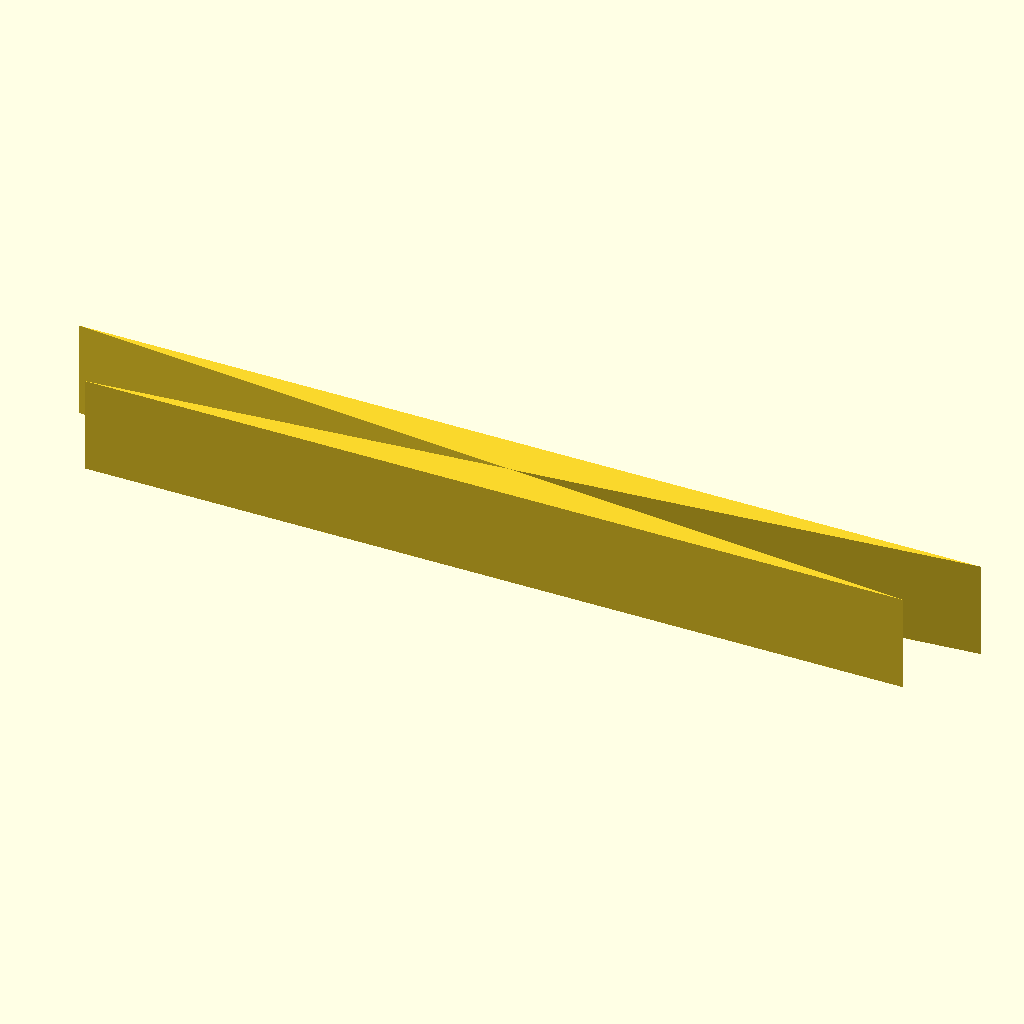
Cell 1: rendered with the file's own defaults.
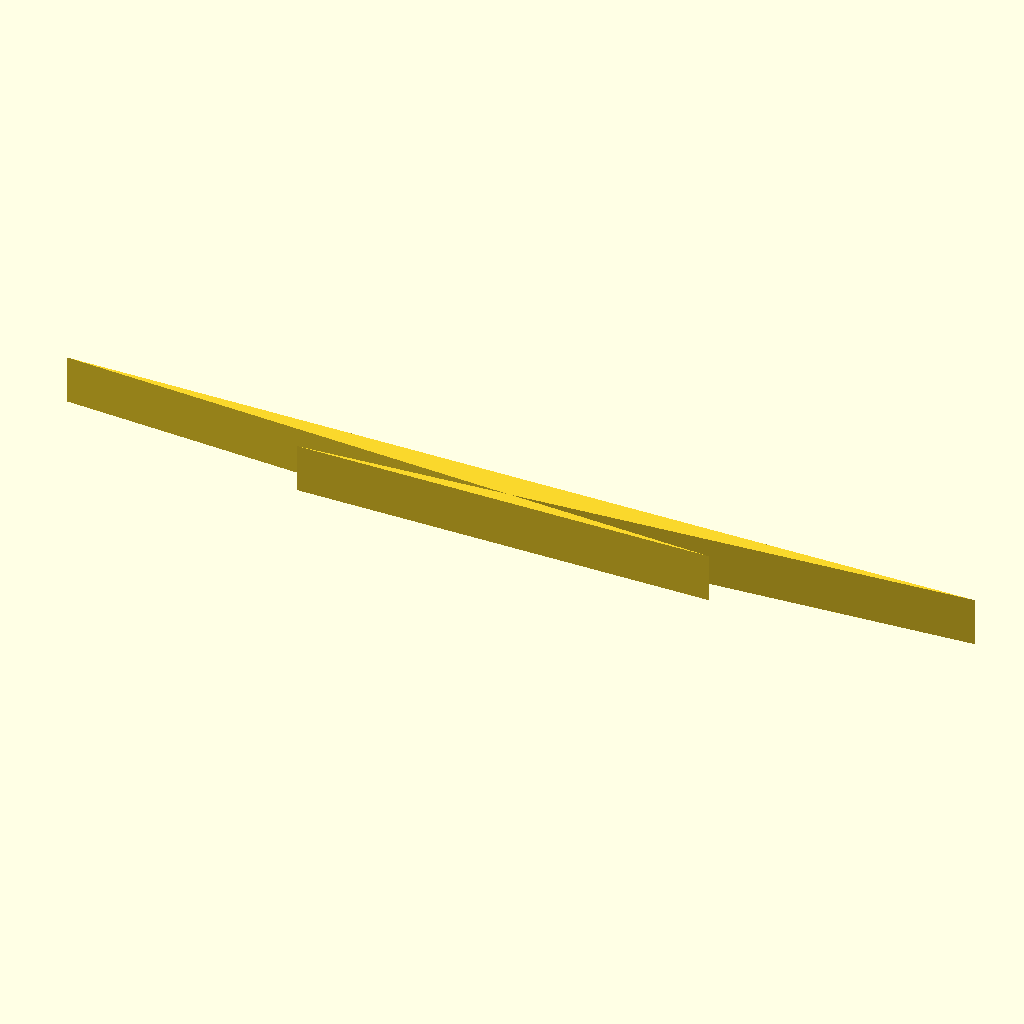
Cell 2 — spine_length set to 140, the other parameters unchanged.
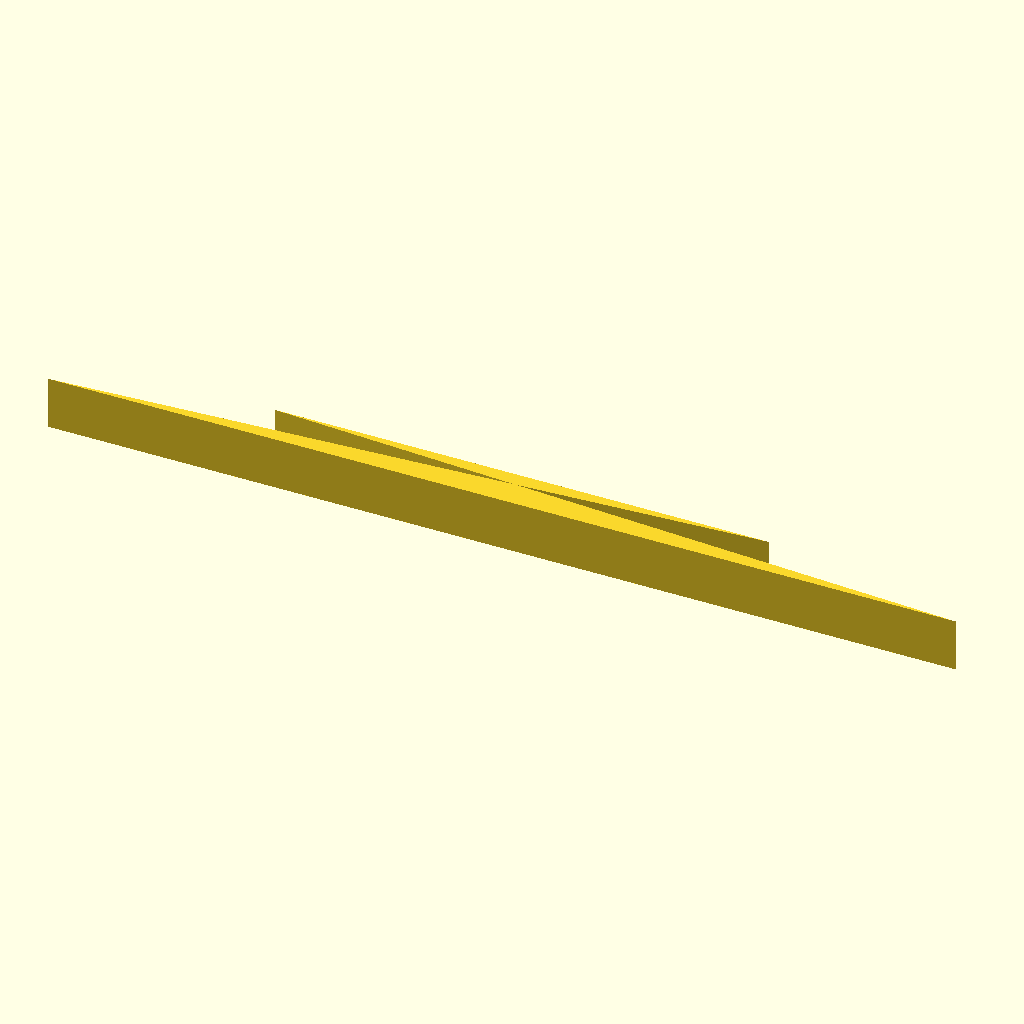
Cell 3 — teeth_count set to 20, the other parameters unchanged.
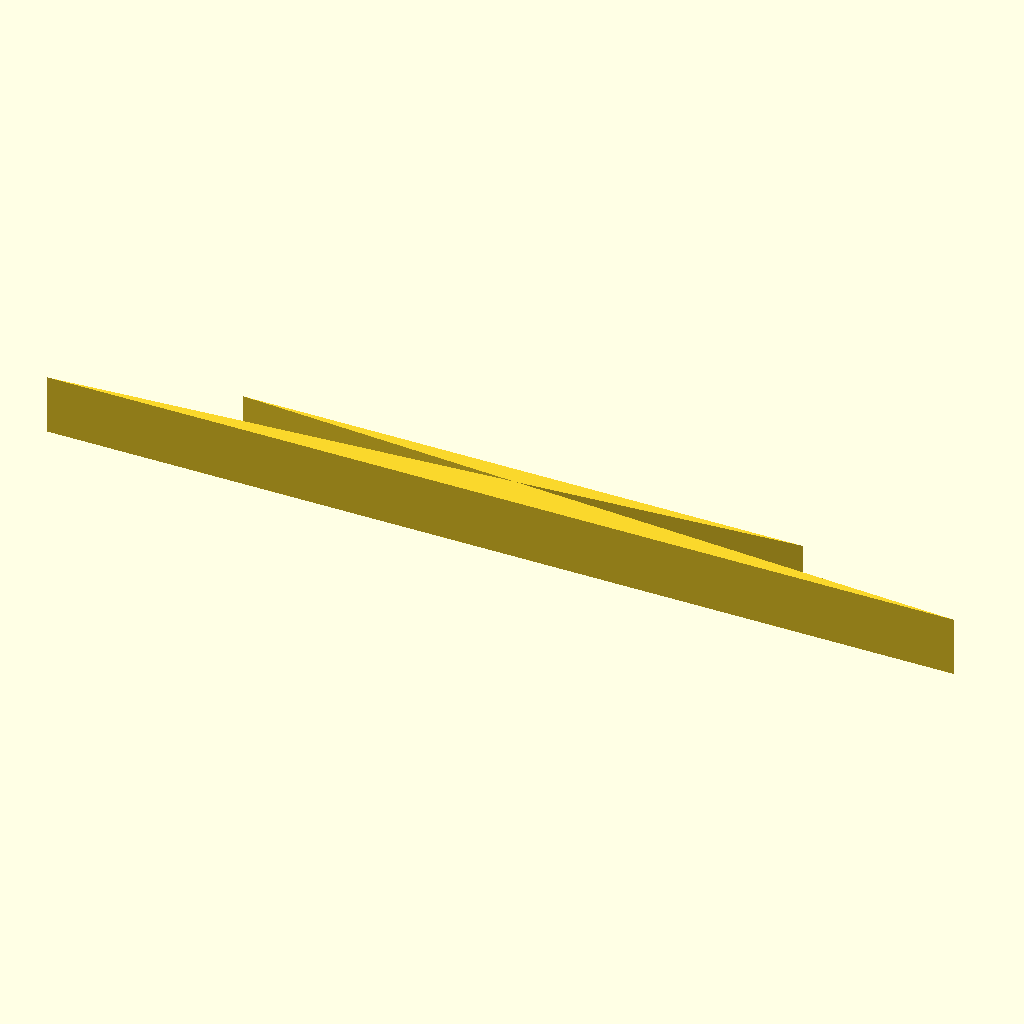
Cell 4: teeth_width = 10 (everything else at default).
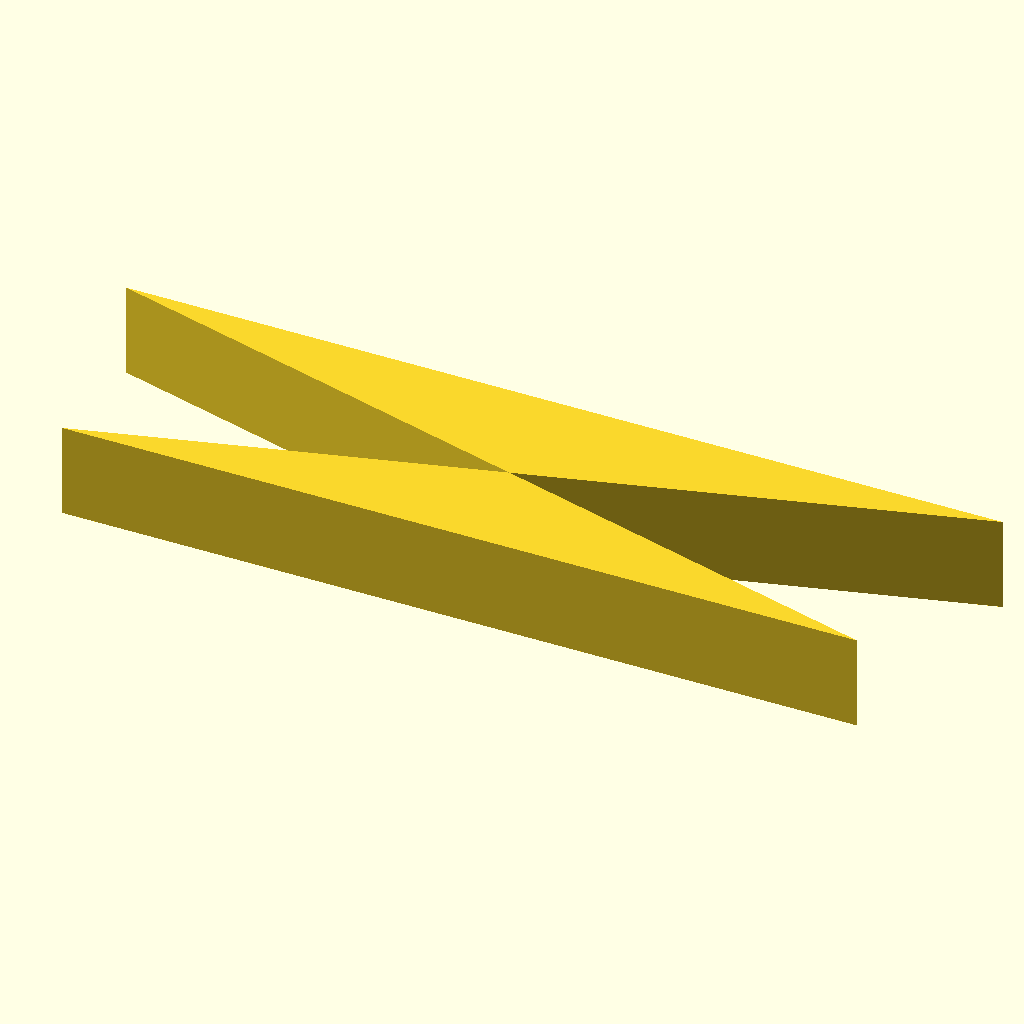
Cell 5: the same model with teeth_length = 24.
All cells are drawn from the same view direction (rotation 55°, 0°, 25°, orthographic, colour scheme Cornfield), but the view is re-fitted for each cell, so position and scale can differ between cells as well as the parameter.
Source of the model, bench/results/gpu-v11-h1-g4/code/scadcoder-v11/gel_comb_10well_s7_a0.scad:
// 10-well agarose gel comb, printed lying flat
// Units: mm. Comb thickness (Z) = 1.5 mm.

// ---- Spine (back bar) ----
spine_length = 70;    // X length of spine
spine_width  = 12;    // Y width of spine

// ---- Teeth ----
teeth_count   = 10;   // number of wells/teeth
teeth_width   = 5.0;  // tooth width along X
teeth_length  = 12;   // tooth length along Y (hanging from spine)
teeth_gap     = 1.5;  // gap between neighbouring teeth along X

// ---- Derived ----
pitch      = teeth_width + teeth_gap;            // centre-to-centre spacing
row_offset = (teeth_count - 1) * pitch / 2;      // shift so row is centred
overcut    = 0.5;                                 // cutter overshoot past faces

$fn = 64;

// 2D outline of the plate seen from above (spine + teeth)
plate_outline = concat(
    [[-spine_length / 2, -spine_width / 2],
     [ spine_length / 2, -spine_width / 2]],
    [for (i = [0 : teeth_count - 1])
        each [[-teeth_width / 2 - row_offset + i * pitch,
               -teeth_length],
              [ teeth_width / 2 - row_offset + i * pitch,
               -teeth_length]]]
);

module plate_t() {
    // Plate thickness along Z, centred on origin in X/Y
    translate([0, 0, -plate_outline[0][1] / 2])
        linear_extrude(height = abs(plate_outline[0][1]) + 1.5)
            polygon(points = plate_outline);
}

difference() {
    plate_t();

    // Cut out the well cavities (through the full plate)
    for (i = [0 : teeth_count - 1])
        translate([-teeth_width / 2 - row_offset + i * pitch,
                   -teeth_length,
                   -overcut])
            cube([teeth_width + overcut,
                  teeth_length + overcut,
                  plate_outline[0][1] / 2 + overcut]);
}
Parameter table extracted from the source (name, type, default, range or options):
spine_length: number, default 70
spine_width: number, default 12
teeth_count: number, default 10
teeth_width: number, default 5
teeth_length: number, default 12
teeth_gap: number, default 1.5
overcut: number, default 0.5
